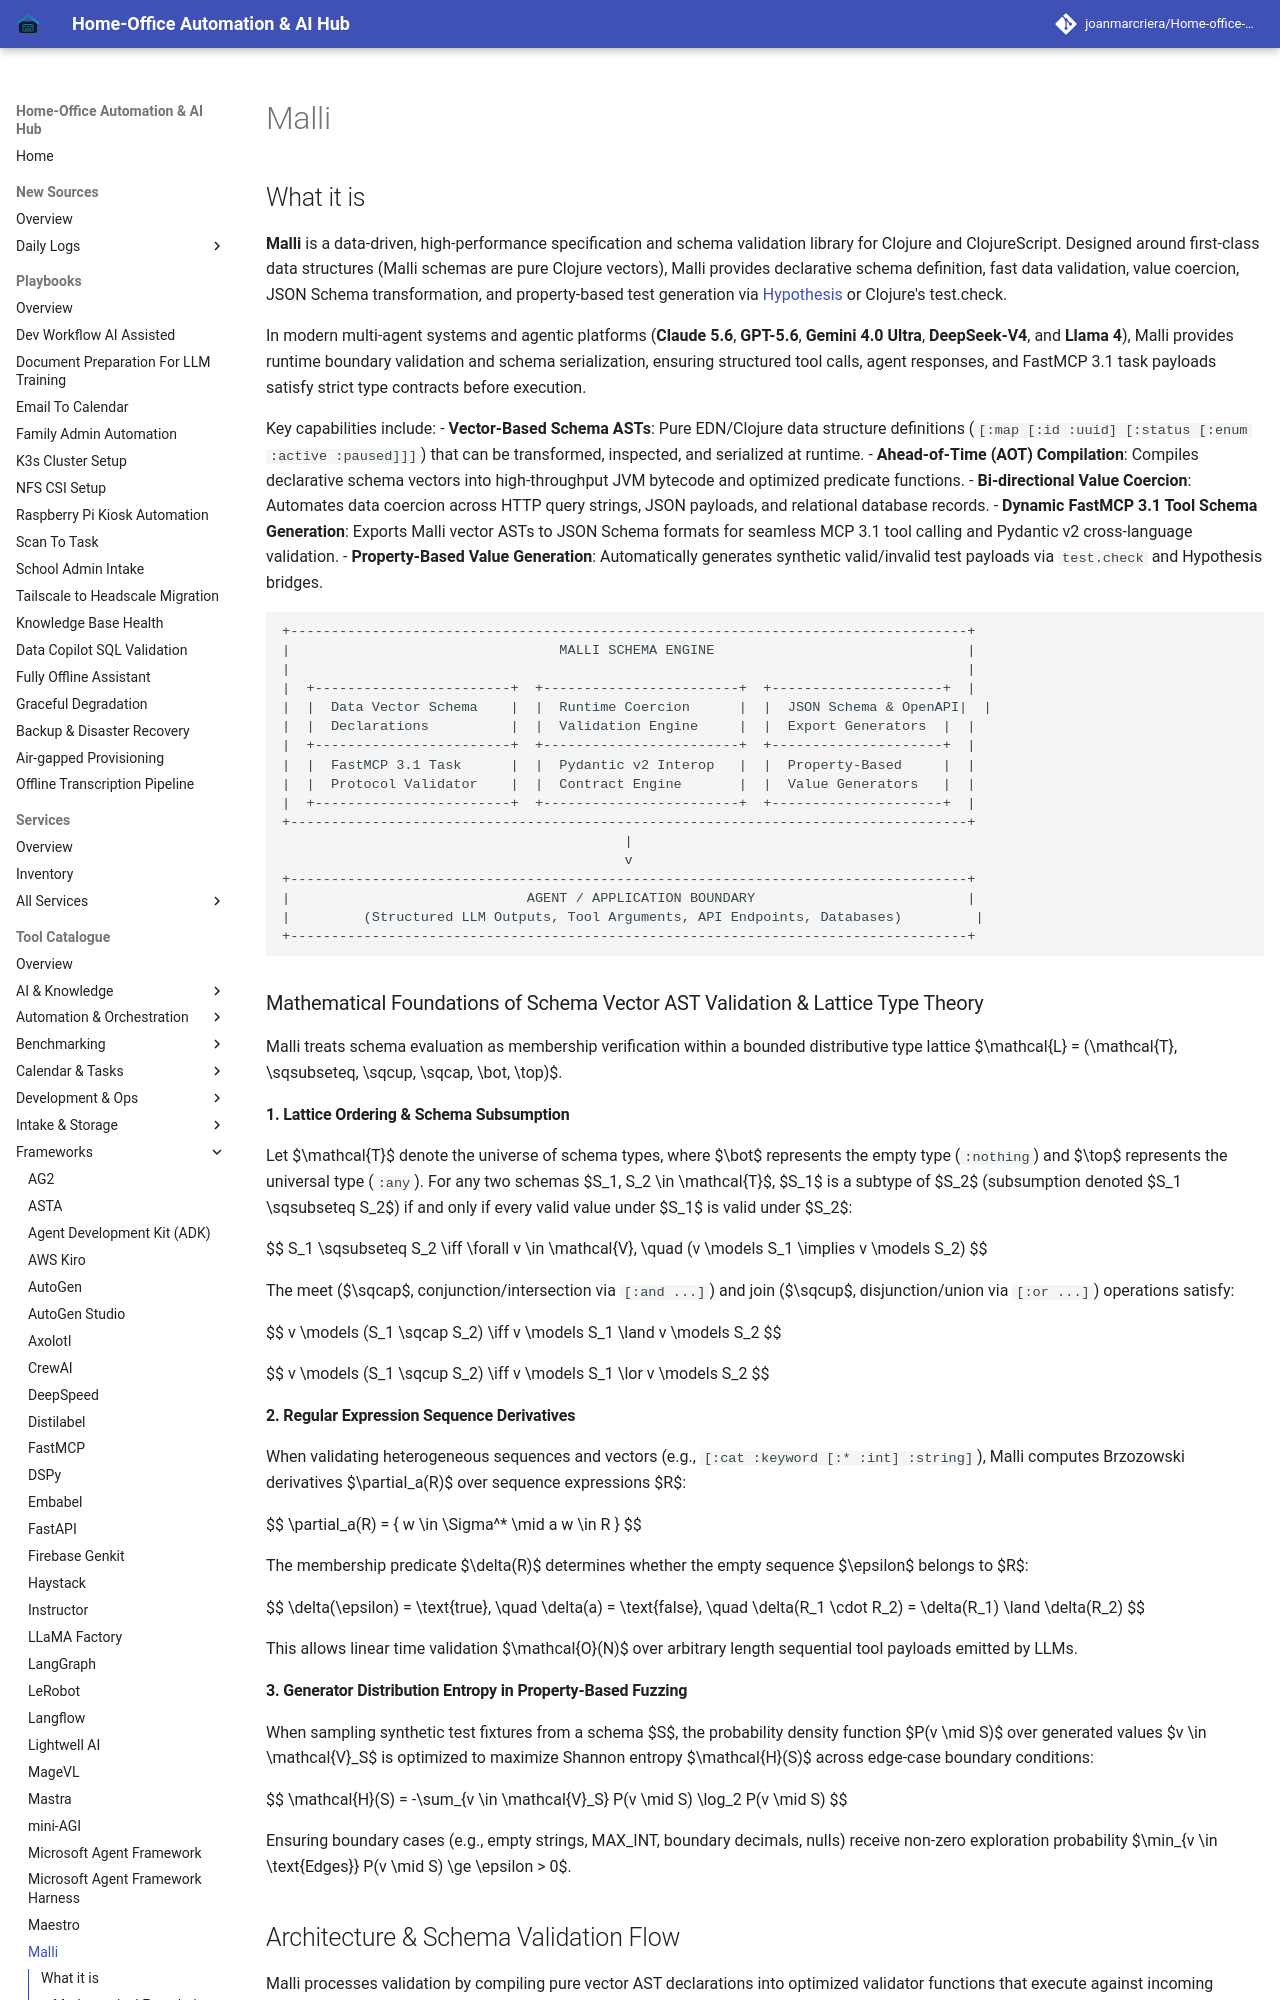

repository: joanmarcriera/Home-office-automations · page: tools/frameworks/malli/index.html · generator: mkdocs

# Malli

## What it is
**Malli** is a data-driven, high-performance specification and schema validation library for Clojure and ClojureScript. Designed around first-class data structures (Malli schemas are pure Clojure vectors), Malli provides declarative schema definition, fast data validation, value coercion, JSON Schema transformation, and property-based test generation via [Hypothesis](../development_ops/hypothesis.md) or Clojure's test.check.

In modern multi-agent systems and agentic platforms (**Claude 5.6**, **GPT-5.6**, **Gemini 4.0 Ultra**, **DeepSeek-V4**, and **Llama 4**), Malli provides runtime boundary validation and schema serialization, ensuring structured tool calls, agent responses, and FastMCP 3.1 task payloads satisfy strict type contracts before execution.

Key capabilities include:
- **Vector-Based Schema ASTs**: Pure EDN/Clojure data structure definitions (`[:map [:id :uuid] [:status [:enum :active :paused]]]`) that can be transformed, inspected, and serialized at runtime.
- **Ahead-of-Time (AOT) Compilation**: Compiles declarative schema vectors into high-throughput JVM bytecode and optimized predicate functions.
- **Bi-directional Value Coercion**: Automates data coercion across HTTP query strings, JSON payloads, and relational database records.
- **Dynamic FastMCP 3.1 Tool Schema Generation**: Exports Malli vector ASTs to JSON Schema formats for seamless MCP 3.1 tool calling and Pydantic v2 cross-language validation.
- **Property-Based Value Generation**: Automatically generates synthetic valid/invalid test payloads via `test.check` and Hypothesis bridges.

```
+-----------------------------------------------------------------------------------+
|                                 MALLI SCHEMA ENGINE                               |
|                                                                                   |
|  +------------------------+  +------------------------+  +---------------------+  |
|  |  Data Vector Schema    |  |  Runtime Coercion      |  |  JSON Schema & OpenAPI|  |
|  |  Declarations          |  |  Validation Engine     |  |  Export Generators  |  |
|  +------------------------+  +------------------------+  +---------------------+  |
|  |  FastMCP 3.1 Task      |  |  Pydantic v2 Interop   |  |  Property-Based     |  |
|  |  Protocol Validator    |  |  Contract Engine       |  |  Value Generators   |  |
|  +------------------------+  +------------------------+  +---------------------+  |
+-----------------------------------------------------------------------------------+
                                          |
                                          v
+-----------------------------------------------------------------------------------+
|                             AGENT / APPLICATION BOUNDARY                          |
|         (Structured LLM Outputs, Tool Arguments, API Endpoints, Databases)         |
+-----------------------------------------------------------------------------------+
```

### Mathematical Foundations of Schema Vector AST Validation & Lattice Type Theory

Malli treats schema evaluation as membership verification within a bounded distributive type lattice $\mathcal{L} = (\mathcal{T}, \sqsubseteq, \sqcup, \sqcap, \bot, \top)$.
